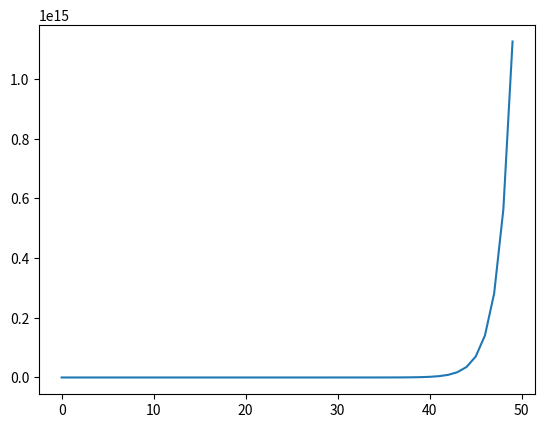

The matplotlib source for this figure:
# Run this script if you want to calculate number of possible combinations of PMU placement in the power system.
import math
import numpy as np
import matplotlib.pyplot as plt


# Calculate number of combinations of PMU placement in the power system (n - number of buses)
def calc_combs(n):
    combinations = 0
    for k in range(n+1):
        combinations = combinations + math.factorial(n+1) / (math.factorial(n+1 - (k+1)) * math.factorial(k+1))
    return combinations


# Calculate number of combinations of PMU placement in range from 1 to max_n buses
def calc_combs_in_range(max_n):
    combs_in_range = np.zeros(max_n, dtype='object')
    for n in range(max_n):
        combs_in_range[n] = calc_combs(n)
    return combs_in_range  # return array of possible combinations for from 1 to max_n buses


def main():
    max_buses = 50

    combinations_in_range = calc_combs_in_range(max_buses)

    print(combinations_in_range)

    plt.plot(combinations_in_range)
    plt.show()

    # x = calc_poss(1000)
    # print(x)


if __name__ == '__main__':
    main()
